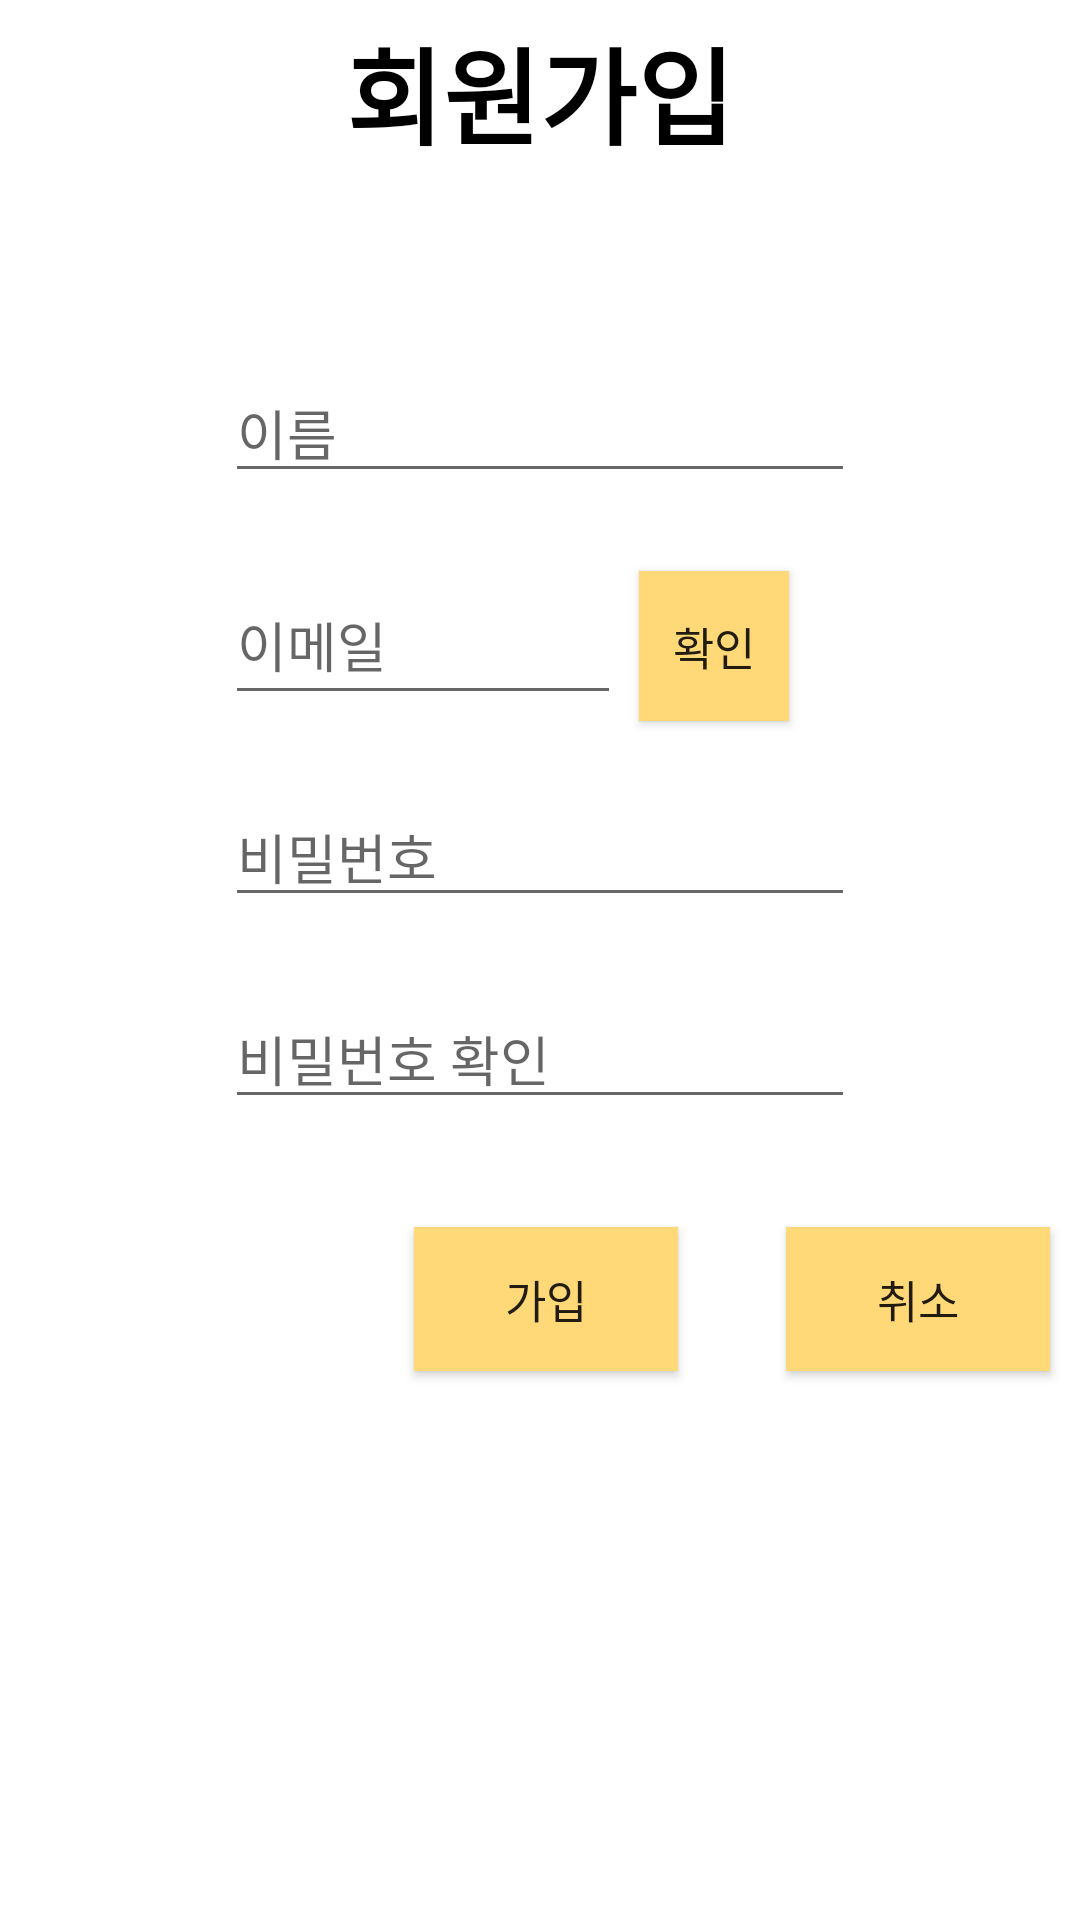

Reconstruct the res/layout file that produces this screen, plus the resources it refers to.
<!-- AndroidManifest.xml: application theme Theme.Kkanbu -->
<!-- res/layout/activity_register.xml -->
<?xml version="1.0" encoding="utf-8"?>
<androidx.constraintlayout.widget.ConstraintLayout xmlns:android="http://schemas.android.com/apk/res/android"
    xmlns:app="http://schemas.android.com/apk/res-auto"
    xmlns:tools="http://schemas.android.com/tools"
    android:layout_width="match_parent"
    android:layout_height="match_parent"
    android:background="#FFFFFF">

    <TextView
        android:id="@+id/textView"
        android:layout_width="wrap_content"
        android:layout_height="wrap_content"
        android:layout_marginBottom="65dp"
        android:text="회원가입"
        android:textColor="@color/black"
        android:textSize="35sp"
        android:textStyle="bold"
        app:layout_constraintBottom_toTopOf="@+id/join_name"
        app:layout_constraintEnd_toEndOf="parent"
        app:layout_constraintStart_toStartOf="parent" />

    <EditText
        android:id="@+id/join_name"
        android:layout_width="wrap_content"
        android:layout_height="wrap_content"
        android:layout_marginBottom="24dp"
        android:ems="10"
        android:hint="이름"
        android:inputType="textPersonName"
        app:layout_constraintBottom_toTopOf="@+id/join_email"
        app:layout_constraintEnd_toEndOf="parent"
        app:layout_constraintStart_toStartOf="parent" />

    <EditText
        android:id="@+id/join_password"
        android:layout_width="wrap_content"
        android:layout_height="wrap_content"
        android:layout_marginBottom="24dp"
        android:ems="10"
        android:hint="비밀번호"
        android:inputType="textPassword"
        app:layout_constraintBottom_toTopOf="@+id/join_pwck"
        app:layout_constraintStart_toStartOf="@+id/join_email" />

    <EditText
        android:id="@+id/join_pwck"
        android:layout_width="wrap_content"
        android:layout_height="wrap_content"
        android:layout_marginBottom="267dp"
        android:ems="10"
        android:hint="비밀번호 확인"
        android:inputType="textPassword"
        app:layout_constraintBottom_toBottomOf="parent"
        app:layout_constraintStart_toStartOf="@+id/join_password" />

    <EditText
        android:id="@+id/join_email"
        android:layout_width="0dp"
        android:layout_height="50dp"
        android:layout_marginEnd="6dp"
        android:layout_marginRight="6dp"
        android:layout_marginBottom="24dp"
        android:ems="10"
        android:hint="이메일"
        android:inputType="textEmailAddress"
        app:layout_constraintBottom_toTopOf="@+id/join_password"
        app:layout_constraintEnd_toStartOf="@+id/check_button"
        app:layout_constraintStart_toStartOf="@+id/join_name" />

    <Button
        android:id="@+id/check_button"
        android:layout_width="50dp"
        android:layout_height="50dp"
        android:layout_marginEnd="97dp"
        android:layout_marginRight="97dp"
        android:background="@color/mainColor"
        android:textSize="15dp"
        android:text="확인"
        app:layout_constraintBaseline_toBaselineOf="@+id/join_email"
        app:layout_constraintEnd_toEndOf="parent" />

    <Button
        android:id="@+id/delete"
        android:layout_width="wrap_content"
        android:layout_height="wrap_content"
        android:layout_marginStart="36dp"
        android:layout_marginTop="36dp"
        android:background="@color/mainColor"
        android:textSize="15dp"
        android:text="취소"
        app:layout_constraintStart_toEndOf="@+id/join_button"
        app:layout_constraintTop_toBottomOf="@+id/join_pwck" />

    <Button
        android:id="@+id/join_button"
        android:layout_width="wrap_content"
        android:layout_height="wrap_content"
        android:layout_marginStart="138dp"
        android:background="@color/mainColor"
        android:textSize="15dp"
        android:text="가입"
        app:layout_constraintBaseline_toBaselineOf="@+id/delete"
        app:layout_constraintStart_toStartOf="parent" />


</androidx.constraintlayout.widget.ConstraintLayout>
<!-- resources referenced by this layout -->
<resources>
  <color name="black">#FF000000</color>
  <color name="mainColor">#FFD977</color>
  <style name="Theme.Kkanbu" parent="Theme.AppCompat.DayNight.NoActionBar">
          <item name="windowNoTitle">true</item>
          
          <item name="colorPrimary">@color/purple_500</item>
          <item name="colorPrimaryVariant">@color/purple_700</item>
          <item name="colorOnPrimary">@color/white</item>
          
          <item name="colorSecondary">@color/teal_200</item>
          <item name="colorSecondaryVariant">@color/teal_700</item>
          <item name="colorOnSecondary">@color/black</item>
          
          <item name="android:statusBarColor" tools:targetApi="l">?attr/colorPrimaryVariant</item>
          
      </style>
  <color name="purple_500">#FF6200EE</color>
  <color name="purple_700">#FF3700B3</color>
  <color name="white">#FFFFFFFF</color>
  <color name="teal_200">#FF03DAC5</color>
  <color name="teal_700">#FF018786</color>
</resources>
